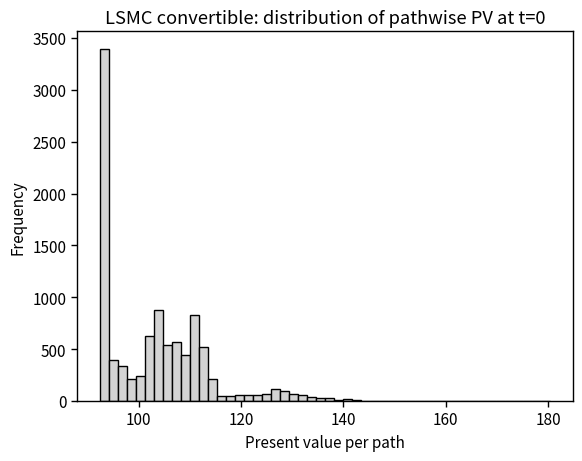
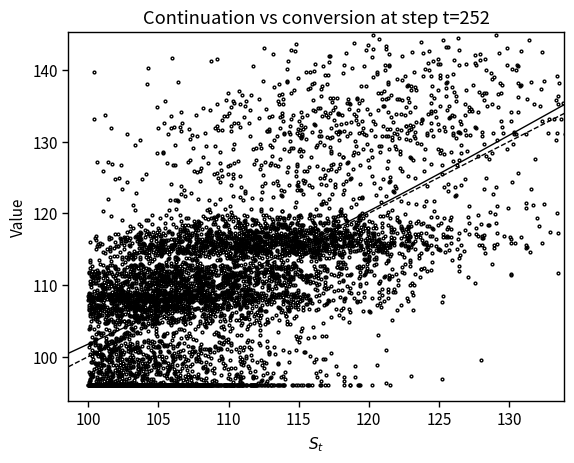
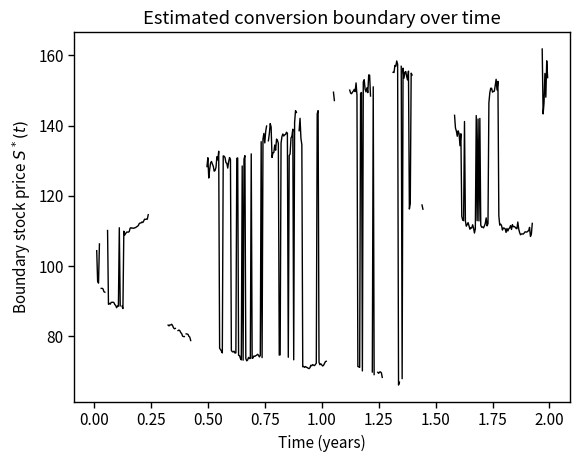
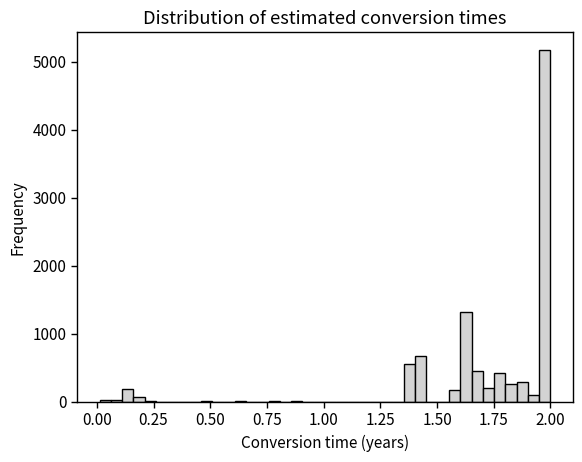
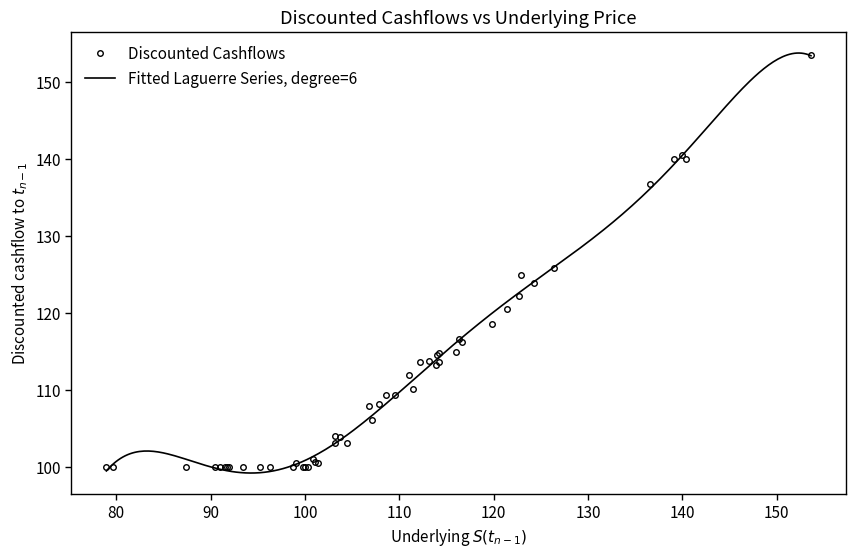

These charts were generated, in order, by the following Python code:
'''

Convertible Bond Pricer
Using Longstaff-Schwartz LSMC

'''



import numpy as np
from numpy.polynomial import laguerre 
import matplotlib.pyplot as plt

SIMS = 10_000
face_value = 100
T = 2
steps = 252 * T
m = 4 # degree of the Laguerre Polynomials
N = 1
P = face_value / N
S0 = 100.0
sigma = 0.1
q = 0
r = 0.04

def stock_price(S0, sigma, r, q, T, steps, sims):
    X = np.full(shape=(steps+1, sims), fill_value=S0)
    Z = np.random.normal(0, 1, size=(steps, sims))
    dt = T/steps
    for i in range(1, steps+1):
        X[i] = X[i-1] + (r - q) * X[i-1] * dt + sigma * X[i-1] * np.sqrt(dt) * Z[i-1, :]
        
    return X.T

def convertible_bond_pricer(steps: int, N: int = 50, face_value: float = 1000, sims: int = SIMS, m:int=10,
                            coupon_annual_rate: float = 0.0, freq_coupon: int = 12):
    # n intervals in [0,T]
    dt = T/ steps
    coupon = np.zeros(steps+1)
    if coupon_annual_rate > 0.0:
        coupon_amount = face_value * coupon_annual_rate / freq_coupon
        pay_times = np.arange(1, int(T * freq_coupon) + 1) / freq_coupon
        pay_idx = np.round(pay_times / dt).astype(int)
        pay_idx = pay_idx[(pay_idx >= 1) & (pay_idx <= steps)]
        coupon[pay_idx] = coupon_amount
    
    
    paths = stock_price(S0, sigma, r, q, T, steps, sims)
    ST = paths[:, -1]
    
    discount = np.exp(-r*dt)
    
    reedem_T = face_value + coupon[-1]
    ConvB = np.array(np.maximum(N * ST, reedem_T))
    P = face_value / N
    
    # diagnostics
    exercise_time = np.full(sims, steps, dtype=int)
    diag_store = None
    boundary = np.full(steps, np.nan)
    diag_t = steps // 2
    
    for t in range(steps-2, -1, -1):
        
        curr_price = paths[:, t]
        conv_values = curr_price * N
        
        Y_hold = discount * (ConvB + coupon[t+1])
        
        if np.any(curr_price > P):
            itm_curr_price = curr_price[curr_price > P]
            
            alphas = laguerre.lagfit(itm_curr_price / P, Y_hold[curr_price > P], m) 
            Y = laguerre.lagval(curr_price / P, alphas) # continuation values
            
            
            exercise_idx = (curr_price > P) & (conv_values > Y)
            
            # diagnostics
            grid = np.linspace(curr_price.min(), curr_price.max(), 200)
            Cg = laguerre.lagval(grid / P, alphas)
            diff = (N * grid) - Cg
            cross = np.where(diff >= 0)[0]
            if len(cross) > 0:
                boundary[t] = grid[cross[0]]
            
            if t == diag_t:
                diag_store = {"t": t, "S": curr_price.copy(),
                              "Y_hold": Y_hold.copy(), 
                              "Y": Y.copy(), "conv": conv_values.copy(),
                              "exercise": exercise_idx.copy(), "P": P}
            
        else:
            exercise_idx = np.zeros_like(curr_price, dtype=bool)
            
        ConvB = Y_hold # continue
        ConvB[exercise_idx] = conv_values[exercise_idx] # exercise
        exercise_time[exercise_idx] = t
        
    return ConvB, paths, exercise_time, coupon, boundary, diag_store

def r_style_axes(ax):
    ax.set_facecolor("white")
    ax.grid(False)
    for side in ["top", "right", "bottom", "left"]:
        ax.spines[side].set_visible(True)
        ax.spines[side].set_color("black")
        ax.spines[side].set_linewidth(1.0)
    ax.tick_params(direction="out", length=4, width=1, colors="black")
    ax.xaxis.label.set_color("black")
    ax.yaxis.label.set_color("black")
    ax.title.set_color("black")

plt.rcParams.update({
    "figure.facecolor": "white",
    "savefig.facecolor": "white",
    "font.family": "sans-serif",
    "font.size": 11,
})


vals, paths, ex_time, coupon, boundary, diag = convertible_bond_pricer(steps=steps, N=N, face_value=face_value,
                                                                       sims=SIMS, m=m, coupon_annual_rate= 0.00,
                                                                       freq_coupon=2)

price0 = np.mean(vals)
stderr = np.std(vals, ddof=1) / np.sqrt(len(vals))
print(price0, stderr)


# Distribution of the time-0 LSMC estimator
fig = plt.figure()
ax = fig.add_subplot(111)
ax.hist(vals, bins=50, edgecolor="black", facecolor="lightgray")
ax.set_title("LSMC convertible: distribution of pathwise PV at t=0")
ax.set_xlabel("Present value per path")
ax.set_ylabel("Frequency")
r_style_axes(ax)
plt.savefig("fig_pv_hist.pdf", format="pdf")
plt.show()

# Continuation vs conversion at one time slice
t = diag["t"]
S = diag["S"]
Y_hold = diag["Y_hold"]
Y = diag["Y"]
conv = diag["conv"]
exercise = diag["exercise"]
Pconv = diag["P"]

fig = plt.figure()
ax = fig.add_subplot(111)
mask = S > Pconv

S_sc = S[mask]
Y_sc = Y_hold[mask]

x_lo, x_hi = np.quantile(S_sc, [0.01, 0.99])
y_lo, y_hi = np.quantile(Y_sc, [0.01, 0.99])

x_pad = 0.05 * (x_hi - x_lo)
y_pad = 0.05 * (y_hi - y_lo)

ax.set_xlim(x_lo - x_pad, x_hi + x_pad)
ax.set_ylim(y_lo - y_pad, y_hi + y_pad)

ax.plot(S[mask], Y_hold[mask], "o", markersize=2, markerfacecolor="none", markeredgecolor="black", linestyle="None")
idx = np.argsort(S)
ax.plot(S[idx], Y[idx], "-", color="black", linewidth=1.0) # continuation curve
ax.plot(S[idx], conv[idx], "--", color="black", linewidth=1.0) # conversion line
ax.set_title(f"Continuation vs conversion at step t={t}")
ax.set_xlabel(r"$S_{t}$")
ax.set_ylabel("Value")
r_style_axes(ax)
plt.savefig("fig_continuation_vs_conversion.pdf", format="pdf")
plt.show()

# Estimated conversion boundary over time
times = np.arange(steps) * (T / steps)

fig = plt.figure()
ax = fig.add_subplot(111)
ax.plot(times, boundary, "-", color="black", linewidth=1.0)
ax.set_title("Estimated conversion boundary over time")
ax.set_xlabel("Time (years)")
ax.set_ylabel(r"Boundary stock price $S^*(t)$")
r_style_axes(ax)
plt.savefig("fig_boundary.pdf", format="pdf")
plt.show()

# Histogram of conversion times
ex_years = ex_time * (T / steps)

fig = plt.figure()
ax = fig.add_subplot(111)
ax.hist(ex_years, bins=40, edgecolor="black", facecolor="lightgray")
ax.set_title("Distribution of estimated conversion times")
ax.set_xlabel("Conversion time (years)")
ax.set_ylabel("Frequency")
r_style_axes(ax)
plt.savefig("fig_exercise_hist.pdf", format="pdf")
plt.show()

### 

Mvis = 50
paths_vis = stock_price(S0, sigma, r, q, T, steps, Mvis)

Stn   = paths_vis[:, -1]
Stnm1 = paths_vis[:, -2]

deg = 6
dt = T / steps
df = np.exp(-r * dt)
cashflow_tn = np.maximum(N * Stn, face_value)
disc_cashflows = df * cashflow_tn

coeffs = laguerre.lagfit(Stnm1 / P, disc_cashflows, deg)

s_linspace = np.linspace(Stnm1.min(), Stnm1.max(), 300)
contvalues = laguerre.lagval(s_linspace / P, coeffs)
fig = plt.figure(figsize=(10, 6))
ax = fig.add_subplot(111)

ax.plot(Stnm1, disc_cashflows, "o",
        markersize=4, markerfacecolor="none", markeredgecolor="black",
        linestyle="None", label="Discounted Cashflows")

ax.plot(s_linspace, contvalues, "-",
        color="black", linewidth=1.2,
        label=f"Fitted Laguerre Series, degree={deg}")

ax.set_title("Discounted Cashflows vs Underlying Price")
ax.set_xlabel(r"Underlying $S(t_{n-1})$")
ax.set_ylabel(r"Discounted cashflow to $t_{n-1}$")
ax.legend(loc="upper left", frameon=False)

r_style_axes(ax)
plt.savefig("LaguerreFitConvertibleBond.pdf", format="pdf")
plt.show()
